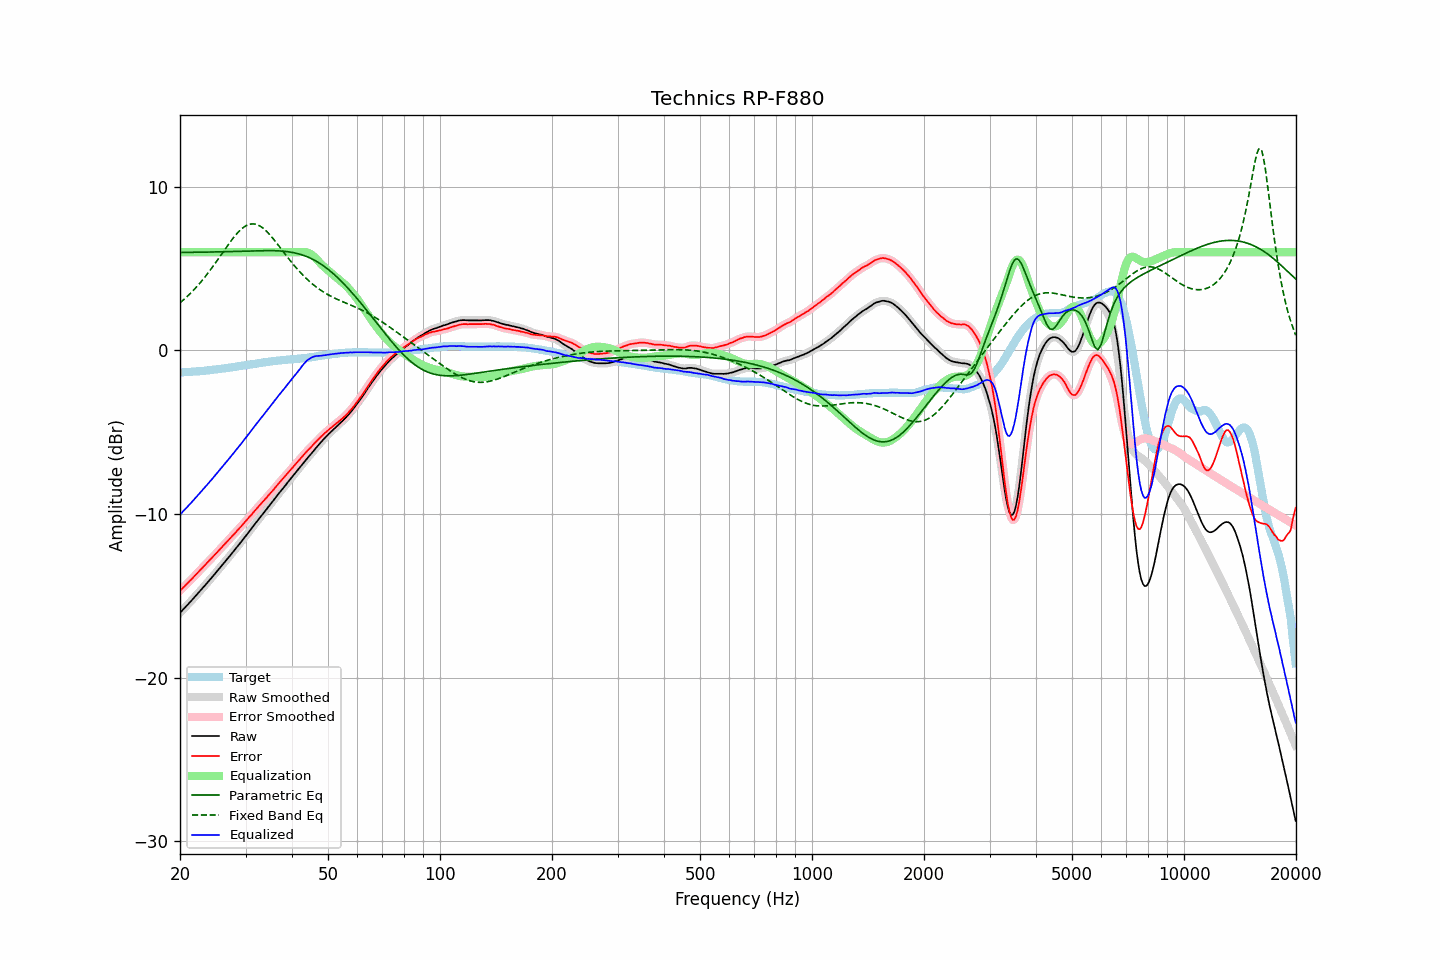

Values plotted in this chart, from the file beside it:
frequency, raw, error, smoothed, error_smoothed, equalization, parametric_eq, fixed_band_eq, equalized_raw, equalized_smoothed, target
20.00, -16.04, -14.69, -16.04, -14.69, 6.00, 5.99, 2.90, -10.04, -10.04, -1.35
20.20, -15.94, -14.59, -15.94, -14.60, 6.00, 5.99, 2.99, -9.94, -9.94, -1.35
20.40, -15.83, -14.49, -15.83, -14.50, 6.00, 5.99, 3.07, -9.83, -9.83, -1.34
20.61, -15.73, -14.41, -15.73, -14.40, 6.00, 5.99, 3.16, -9.73, -9.73, -1.33
20.81, -15.62, -14.29, -15.62, -14.30, 6.00, 5.99, 3.25, -9.62, -9.62, -1.33
21.02, -15.52, -14.20, -15.52, -14.20, 6.00, 5.99, 3.34, -9.52, -9.52, -1.32
21.23, -15.41, -14.09, -15.41, -14.10, 6.00, 5.99, 3.44, -9.41, -9.41, -1.32
21.44, -15.31, -14.00, -15.31, -14.00, 6.00, 5.99, 3.54, -9.31, -9.31, -1.31
21.66, -15.20, -13.91, -15.20, -13.90, 6.00, 5.99, 3.64, -9.20, -9.20, -1.30
21.87, -15.09, -13.79, -15.09, -13.80, 6.00, 5.99, 3.74, -9.09, -9.09, -1.30
22.09, -14.98, -13.69, -14.98, -13.69, 6.00, 6.00, 3.85, -8.98, -8.98, -1.29
22.31, -14.87, -13.59, -14.87, -13.59, 6.00, 6.00, 3.96, -8.87, -8.87, -1.28
22.54, -14.76, -13.49, -14.76, -13.49, 6.00, 6.00, 4.07, -8.76, -8.76, -1.28
22.76, -14.65, -13.38, -14.65, -13.38, 6.00, 6.00, 4.18, -8.65, -8.65, -1.27
22.99, -14.54, -13.28, -14.54, -13.28, 6.00, 6.00, 4.30, -8.54, -8.54, -1.26
23.22, -14.42, -13.17, -14.42, -13.18, 6.00, 6.00, 4.42, -8.42, -8.42, -1.25
23.45, -14.31, -13.07, -14.31, -13.08, 6.00, 6.00, 4.54, -8.31, -8.31, -1.24
23.69, -14.20, -12.98, -14.20, -12.97, 6.00, 6.01, 4.67, -8.20, -8.20, -1.23
23.92, -14.09, -12.87, -14.09, -12.87, 6.00, 6.01, 4.80, -8.09, -8.09, -1.22
24.16, -13.97, -12.76, -13.97, -12.77, 6.00, 6.01, 4.93, -7.97, -7.97, -1.21
24.40, -13.86, -12.66, -13.86, -12.66, 6.00, 6.01, 5.06, -7.86, -7.86, -1.20
24.65, -13.74, -12.56, -13.74, -12.56, 6.00, 6.01, 5.20, -7.74, -7.74, -1.18
24.89, -13.63, -12.46, -13.63, -12.46, 6.00, 6.02, 5.34, -7.63, -7.63, -1.17
25.14, -13.51, -12.35, -13.51, -12.35, 6.00, 6.02, 5.48, -7.51, -7.51, -1.16
25.39, -13.39, -12.24, -13.39, -12.24, 6.00, 6.02, 5.62, -7.39, -7.39, -1.15
25.65, -13.27, -12.13, -13.27, -12.14, 6.00, 6.02, 5.76, -7.27, -7.27, -1.14
25.91, -13.15, -12.04, -13.15, -12.03, 6.00, 6.02, 5.90, -7.15, -7.15, -1.12
26.16, -13.03, -11.92, -13.03, -11.93, 6.00, 6.03, 6.04, -7.03, -7.03, -1.11
26.43, -12.92, -11.83, -12.92, -11.82, 6.00, 6.03, 6.18, -6.92, -6.92, -1.10
26.69, -12.80, -11.71, -12.80, -11.72, 6.00, 6.03, 6.32, -6.80, -6.80, -1.09
26.96, -12.68, -11.61, -12.68, -11.61, 6.00, 6.04, 6.46, -6.68, -6.68, -1.07
27.23, -12.56, -11.51, -12.56, -11.51, 6.00, 6.04, 6.59, -6.56, -6.56, -1.06
27.50, -12.44, -11.40, -12.44, -11.40, 6.00, 6.04, 6.73, -6.44, -6.44, -1.04
27.77, -12.32, -11.29, -12.32, -11.30, 6.00, 6.04, 6.85, -6.32, -6.32, -1.03
28.05, -12.20, -11.19, -12.20, -11.19, 6.00, 6.05, 6.98, -6.20, -6.20, -1.01
28.33, -12.08, -11.08, -12.08, -11.08, 6.00, 6.05, 7.09, -6.08, -6.08, -1.00
28.62, -11.95, -10.98, -11.95, -10.98, 6.00, 6.05, 7.20, -5.95, -5.95, -0.98
28.90, -11.83, -10.86, -11.83, -10.87, 6.00, 6.06, 7.30, -5.83, -5.83, -0.97
29.19, -11.71, -10.76, -11.70, -10.76, 6.00, 6.06, 7.40, -5.71, -5.70, -0.95
29.48, -11.58, -10.64, -11.58, -10.65, 6.00, 6.06, 7.48, -5.58, -5.58, -0.94
29.78, -11.45, -10.53, -11.45, -10.54, 6.00, 6.07, 7.55, -5.45, -5.45, -0.92
30.08, -11.33, -10.43, -11.33, -10.42, 6.00, 6.07, 7.61, -5.33, -5.33, -0.91
30.38, -11.20, -10.32, -11.20, -10.31, 6.00, 6.07, 7.66, -5.20, -5.20, -0.89
30.68, -11.07, -10.19, -11.07, -10.20, 6.00, 6.08, 7.70, -5.07, -5.07, -0.88
30.99, -10.95, -10.10, -10.95, -10.09, 6.00, 6.08, 7.72, -4.95, -4.95, -0.86
31.30, -10.82, -9.98, -10.82, -9.98, 6.00, 6.08, 7.73, -4.82, -4.82, -0.85
31.61, -10.69, -9.86, -10.69, -9.86, 6.00, 6.08, 7.73, -4.69, -4.69, -0.83
31.93, -10.56, -9.75, -10.56, -9.75, 6.00, 6.09, 7.71, -4.56, -4.56, -0.82
32.24, -10.44, -9.64, -10.44, -9.64, 6.00, 6.09, 7.68, -4.44, -4.44, -0.80
32.57, -10.31, -9.52, -10.31, -9.53, 6.00, 6.09, 7.64, -4.31, -4.31, -0.79
32.89, -10.19, -9.42, -10.19, -9.42, 6.00, 6.09, 7.59, -4.19, -4.19, -0.77
33.22, -10.06, -9.30, -10.06, -9.31, 6.00, 6.10, 7.52, -4.06, -4.06, -0.76
33.55, -9.94, -9.20, -9.94, -9.20, 6.00, 6.10, 7.44, -3.94, -3.94, -0.74
33.89, -9.81, -9.08, -9.81, -9.09, 6.00, 6.10, 7.36, -3.81, -3.81, -0.73
34.23, -9.69, -8.98, -9.69, -8.98, 6.00, 6.10, 7.27, -3.69, -3.69, -0.71
34.57, -9.56, -8.86, -9.56, -8.87, 6.00, 6.10, 7.16, -3.56, -3.56, -0.70
34.92, -9.44, -8.76, -9.44, -8.76, 6.00, 6.10, 7.06, -3.44, -3.44, -0.69
35.27, -9.31, -8.65, -9.31, -8.64, 6.00, 6.10, 6.94, -3.31, -3.31, -0.67
35.62, -9.19, -8.53, -9.19, -8.53, 6.00, 6.09, 6.82, -3.19, -3.19, -0.66
35.97, -9.06, -8.41, -9.06, -8.41, 6.00, 6.09, 6.70, -3.06, -3.06, -0.65
... 635 more rows
